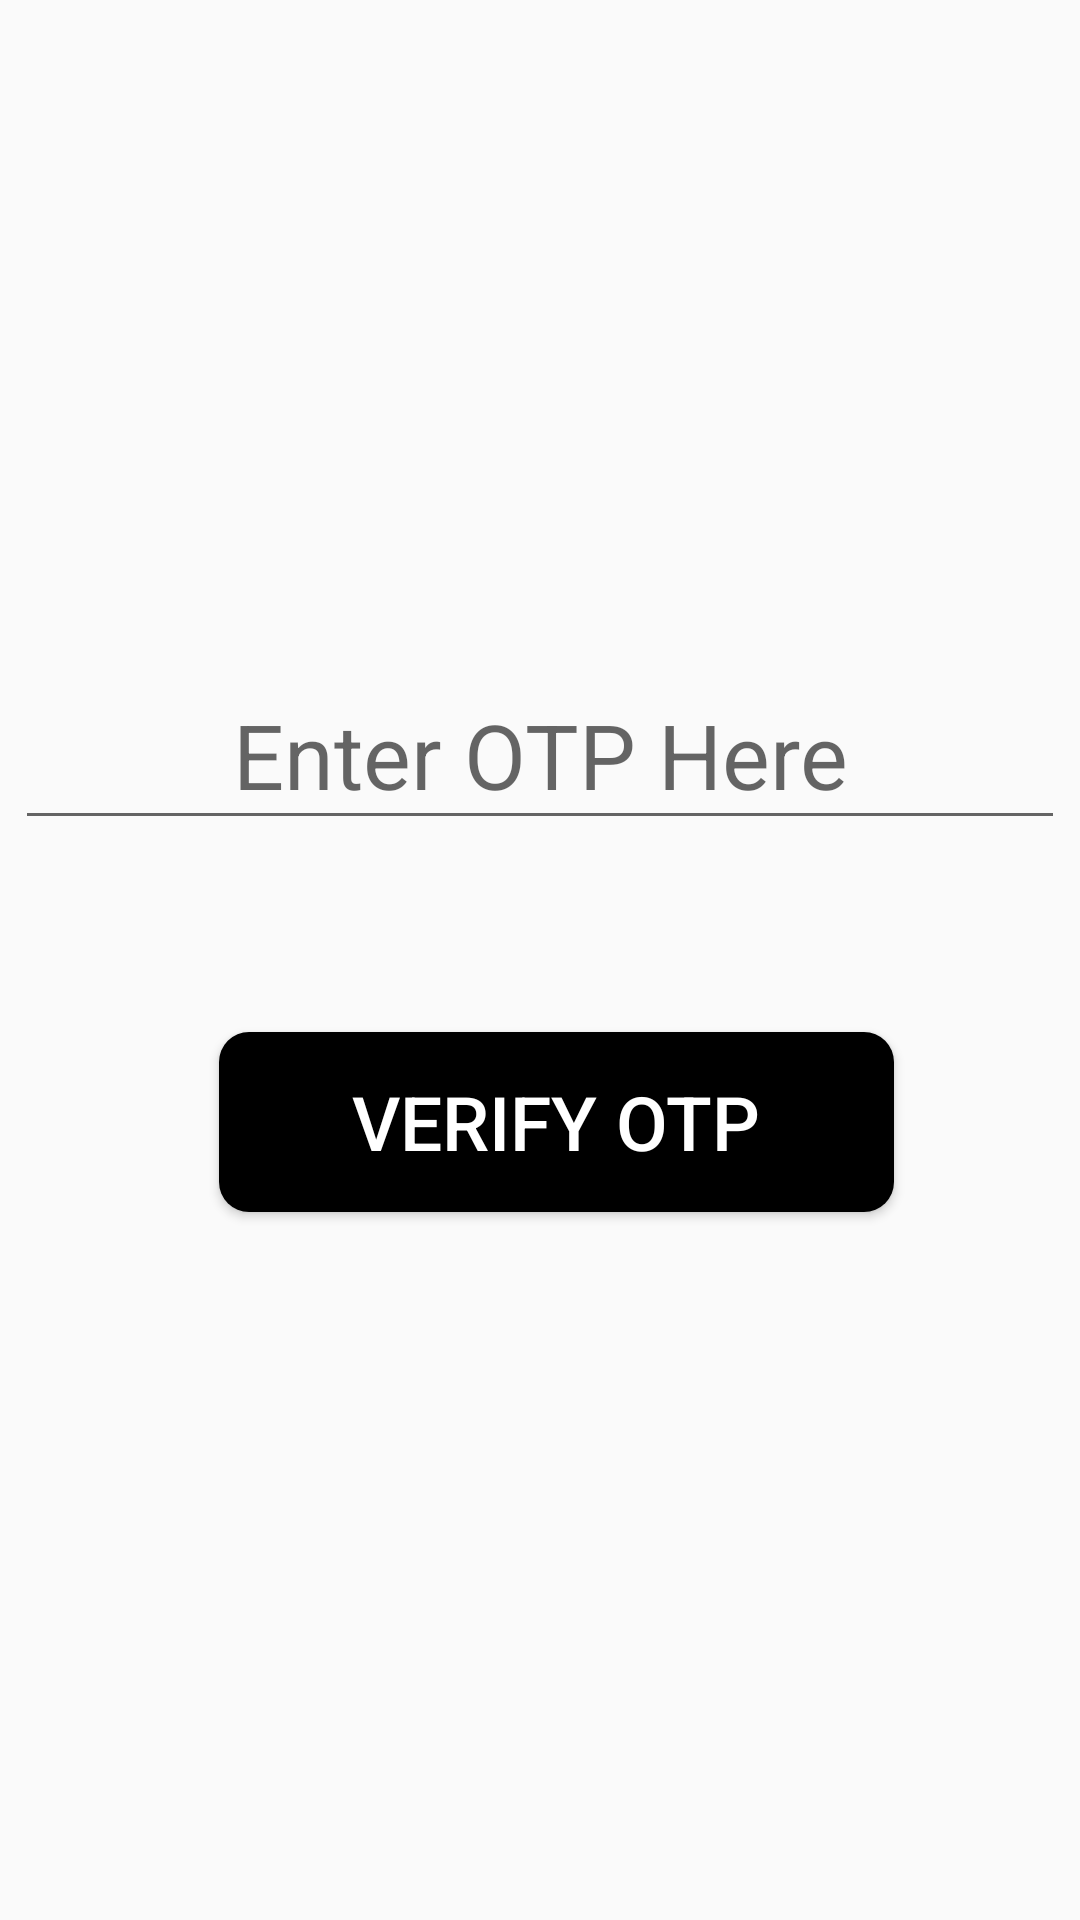

Here is an Android app screen rendered from its layout file. Give the layout XML and the strings, colors and styles it references.
<!-- AndroidManifest.xml: application theme Theme.Signup_firebaseauth -->
<!-- res/layout/activity_otp_verify.xml -->
<?xml version="1.0" encoding="utf-8"?>
<androidx.constraintlayout.widget.ConstraintLayout xmlns:android="http://schemas.android.com/apk/res/android"
    xmlns:app="http://schemas.android.com/apk/res-auto"
    xmlns:tools="http://schemas.android.com/tools"
    android:layout_width="match_parent"
    android:layout_height="match_parent"
    tools:context=".otp_verify">

    <EditText
        android:id="@+id/enterotp"
        android:layout_width="wrap_content"
        android:layout_height="60dp"
        android:ems="10"
        android:gravity="center"
        android:inputType="phone"
        android:textColor="@color/black"
        android:maxLength="6"
        android:textSize="30dp"
        android:hint="Enter OTP Here"
        app:layout_constraintBottom_toTopOf="@+id/verify"
        app:layout_constraintEnd_toEndOf="parent"
        app:layout_constraintHorizontal_bias="0.497"
        app:layout_constraintStart_toStartOf="parent"
        app:layout_constraintTop_toTopOf="parent"
        app:layout_constraintVertical_bias="0.775" />

    <Button
        android:id="@+id/verify"
        android:layout_width="225dp"
        android:layout_height="60dp"
        android:background="@drawable/button"
        android:gravity="center"
        android:text="Verify OTP"
        android:textColor="@color/white"
        android:textSize="25dp"
        app:layout_constraintBottom_toBottomOf="parent"
        app:layout_constraintEnd_toEndOf="parent"
        app:layout_constraintHorizontal_bias="0.54"
        app:layout_constraintStart_toStartOf="parent"
        app:layout_constraintTop_toTopOf="parent"
        app:layout_constraintVertical_bias="0.593" />
</androidx.constraintlayout.widget.ConstraintLayout>
<!-- resources referenced by this layout -->
<resources>
  <!-- drawable button (drawable) -->
  <?xml version="1.0" encoding="utf-8"?>
  <shape android:shape="rectangle" xmlns:android="http://schemas.android.com/apk/res/android">
      <solid android:color="#000000" />
      <corners android:radius="10dp"/>
  </shape>
  <style name="Theme.Signup_firebaseauth" parent="Theme.AppCompat.Light">
          
          <item name="colorPrimary">@color/black</item>
          <item name="colorPrimaryVariant">@color/black</item>
          <item name="colorOnPrimary">@color/white</item>
          
          <item name="colorSecondary">@color/teal_200</item>
          <item name="colorSecondaryVariant">@color/teal_700</item>
          <item name="colorOnSecondary">@color/black</item>
          
          <item name="android:statusBarColor" tools:targetApi="l">?attr/colorSecondary</item>
          <item name="android:navigationBarColor">?attr/colorSecondary</item>
  
          
      </style>
  <!-- not gathered from this repository: default colours our renderer supplied (Android Studio template values) -->
  <color name="teal_200">#FF03DAC5</color>
  <color name="teal_700">#FF018786</color>
  <color name="black">#FF000000</color>
  <color name="white">#FFFFFFFF</color>
</resources>
